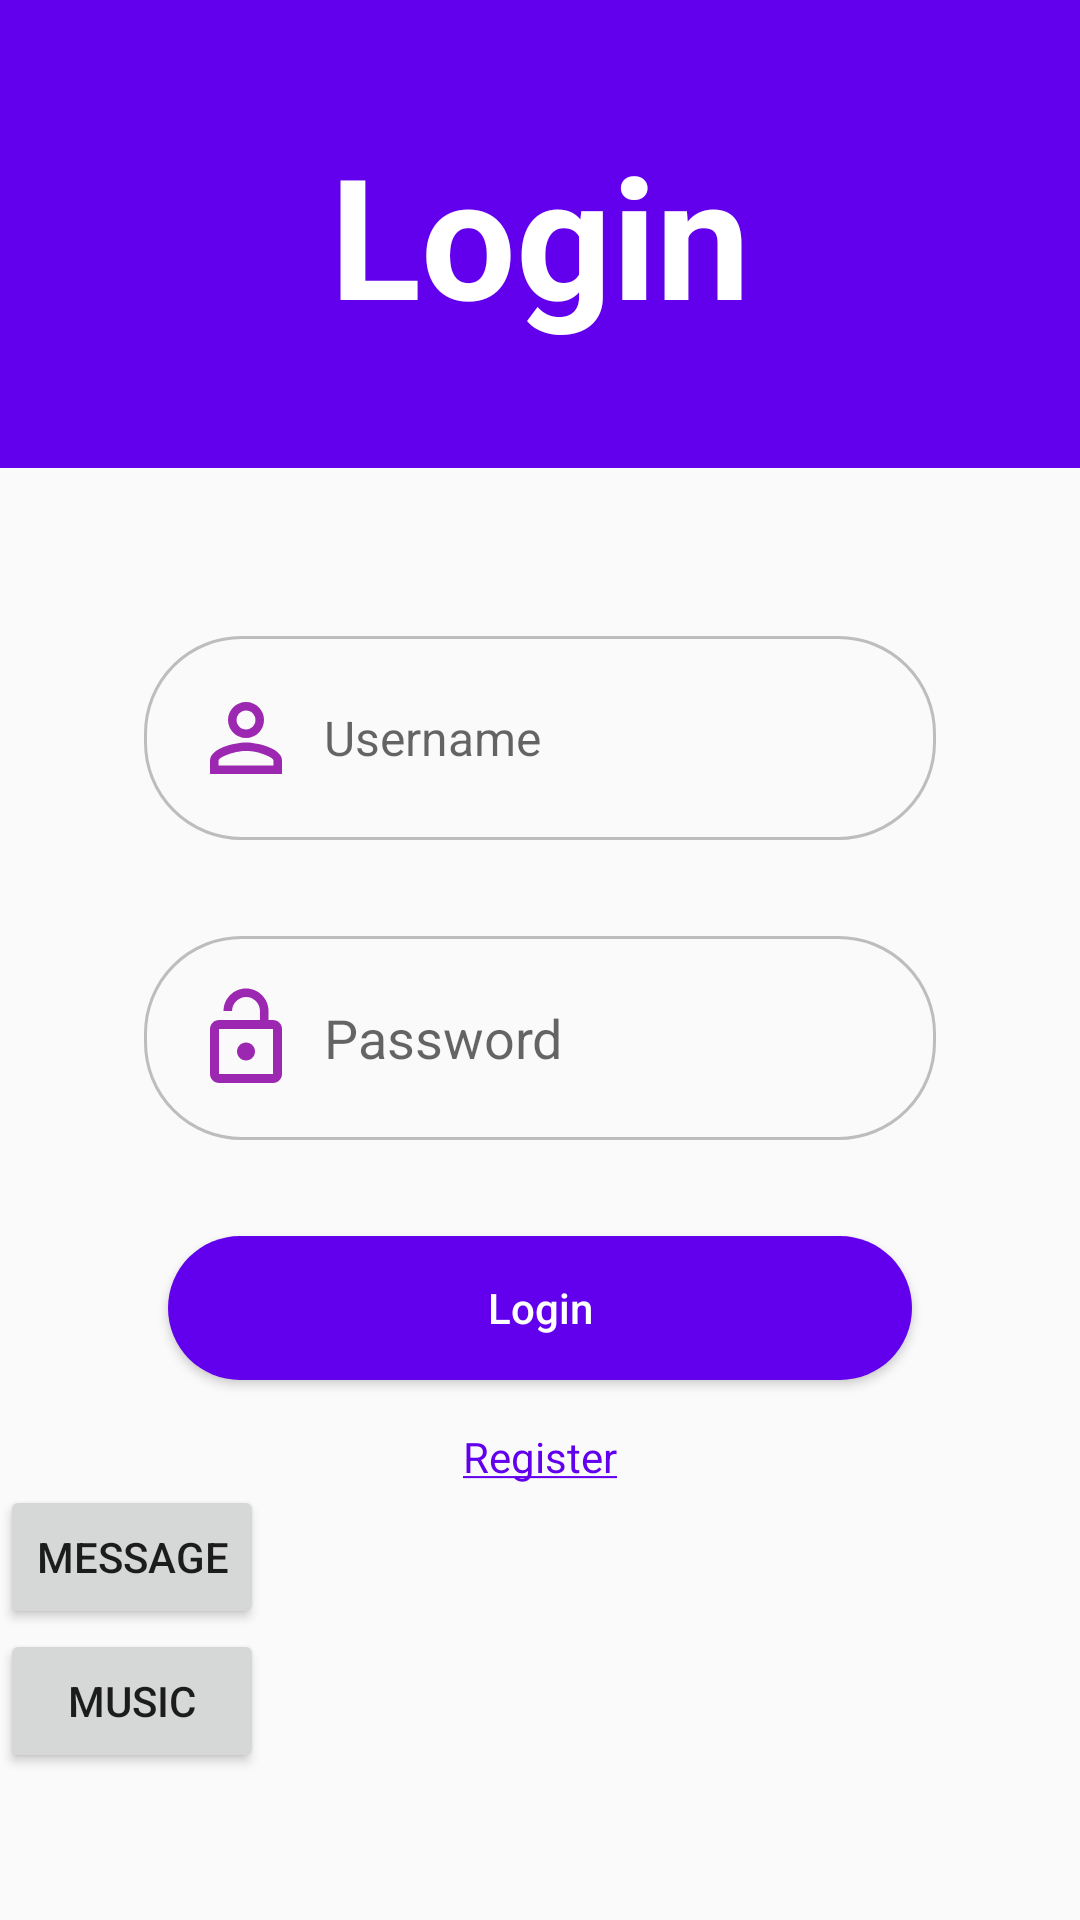

Write the Android layout XML for this screen, with the resource values it uses.
<!-- AndroidManifest.xml: application theme AppTheme -->
<!-- res/layout/layout_login.xml -->
<?xml version="1.0" encoding="utf-8"?>
<LinearLayout xmlns:android="http://schemas.android.com/apk/res/android"
    android:layout_width="match_parent"
    android:layout_height="match_parent"
    android:orientation="vertical">


    <TextView
        android:layout_width="match_parent"
        android:layout_height="156dp"
        android:background="@color/colorPrimary"
        android:gravity="center"
        android:text="@string/Login"
        android:textColor="#FFFFFF"
        android:textSize="56sp"
        android:textStyle="bold" />


















    <EditText
        android:id="@+id/edt_username"
        android:layout_width="match_parent"
        android:layout_height="wrap_content"
        android:layout_marginLeft="48dp"
        android:layout_marginTop="56dp"
        android:layout_marginRight="48dp"
        android:background="@drawable/bg_edt"
        android:drawableLeft="@drawable/baseline_perm_identity_purple_500_36dp"
        android:drawablePadding="8dp"
        android:gravity="center_vertical"
        android:hint="@string/Username"
        android:lines="1"
        android:padding="16dp"
        android:textSize="16sp" />

    <EditText
        android:id="@+id/edt_password"
        android:layout_width="match_parent"
        android:layout_height="wrap_content"
        android:layout_marginLeft="48dp"
        android:layout_marginTop="32dp"
        android:layout_marginRight="48dp"
        android:background="@drawable/bg_edt"
        android:drawableLeft="@drawable/baseline_lock_open_purple_500_36dp"
        android:drawablePadding="8dp"
        android:gravity="center_vertical"
        android:hint="@string/Password"
        android:inputType="textPassword"
        android:lines="1"
        android:padding="16dp" />

    <Button
        android:id="@+id/btn_login"
        android:layout_width="match_parent"
        android:layout_height="wrap_content"
        android:layout_marginLeft="56dp"
        android:layout_marginTop="32dp"
        android:layout_marginRight="56dp"
        android:background="@drawable/demo_selector"
        android:text="@string/Login"
        android:textAllCaps="false"
        android:textColor="@color/white" />

    <TextView
        android:layout_width="wrap_content"
        android:layout_height="wrap_content"
        android:layout_gravity="center_horizontal"
        android:layout_marginTop="16dp"
        android:text="@string/Register_under"
        android:id="@+id/tv_register"
        android:textColor="@color/colorPrimary" />
    <Button
        android:layout_width="wrap_content"
        android:id="@+id/btn_message"
        android:text="Message"
        android:layout_height="wrap_content"/>
    <Button
        android:layout_width="wrap_content"
        android:id="@+id/btn_open_music"
        android:text="Music"
        android:layout_height="wrap_content"/>
</LinearLayout>
<!-- resources referenced by this layout -->
<resources>
  <color name="colorPrimary">#6200EE</color>
  <color name="white">#FFFFFF</color>
  <!-- drawable baseline_lock_open_purple_500_36dp: png bitmap (drawable-hdpi, 557 bytes) -->
  <!-- drawable baseline_perm_identity_purple_500_36dp: png bitmap (drawable-hdpi, 592 bytes) -->
  <!-- drawable bg_edt (drawable) -->
  <?xml version="1.0" encoding="utf-8"?>
  <shape xmlns:android="http://schemas.android.com/apk/res/android">
      <stroke
          android:width="1dp"
          android:color="#BDBDBD" />
      <corners android:radius="32dp"/>
  
  </shape>
  <!-- drawable demo_selector (drawable) -->
  <?xml version="1.0" encoding="utf-8"?>
  <selector xmlns:android="http://schemas.android.com/apk/res/android">
      <item android:drawable="@drawable/demo_shape" android:state_pressed="true" />
      <item >
          <shape>
              <solid android:color="@color/colorPrimary"/>
              <corners android:radius="32dp"/>
          </shape>
      </item>
  </selector>
  <string name="Login">Login</string>
  <string name="Password">Password</string>
  <string name="Register_under"><u>Register</u></string>
  <string name="Username">Username</string>
  <style name="EditText" parent="AppTheme">
          <item name="colorAccent">@color/colorPrimary</item>
          <item name="colorOnSecondary">#9C27B0</item>
          <item name="colorSecondary">#9C27B0</item>
          <item name="colorControlNormal">#9C27B0</item>
          <item name="android:textColorHighlight">#9C27B0</item>
          <item name="android:textColorHint">#9C27B0</item>
          <item name="colorControlHighlight">#9C27B0</item>
      </style>
  <style name="AppTheme" parent="Theme.AppCompat.Light.NoActionBar">
          
          <item name="colorPrimary">@color/colorPrimary</item>
          <item name="colorPrimaryDark">@color/colorPrimaryDark</item>
          <item name="colorAccent">@color/colorAccent</item>
      </style>
  <!-- drawable demo_shape (drawable) -->
  <?xml version="1.0" encoding="utf-8"?>
  <shape xmlns:android="http://schemas.android.com/apk/res/android"
      android:shape="rectangle">
  
      <solid android:color="@color/colorPrimary" />
      <corners android:radius="32dp" />
      <stroke
          android:width="2dp"
          android:color="#FFFFFF"
      />
      <gradient
          android:angle="0"
          android:centerColor="#CDDC39"
          android:endColor="#E91E63"
          android:startColor="#00BCD4" />
  
  </shape>
  <color name="colorPrimaryDark">#3700B3</color>
  <color name="colorAccent">#03DAC5</color>
</resources>
